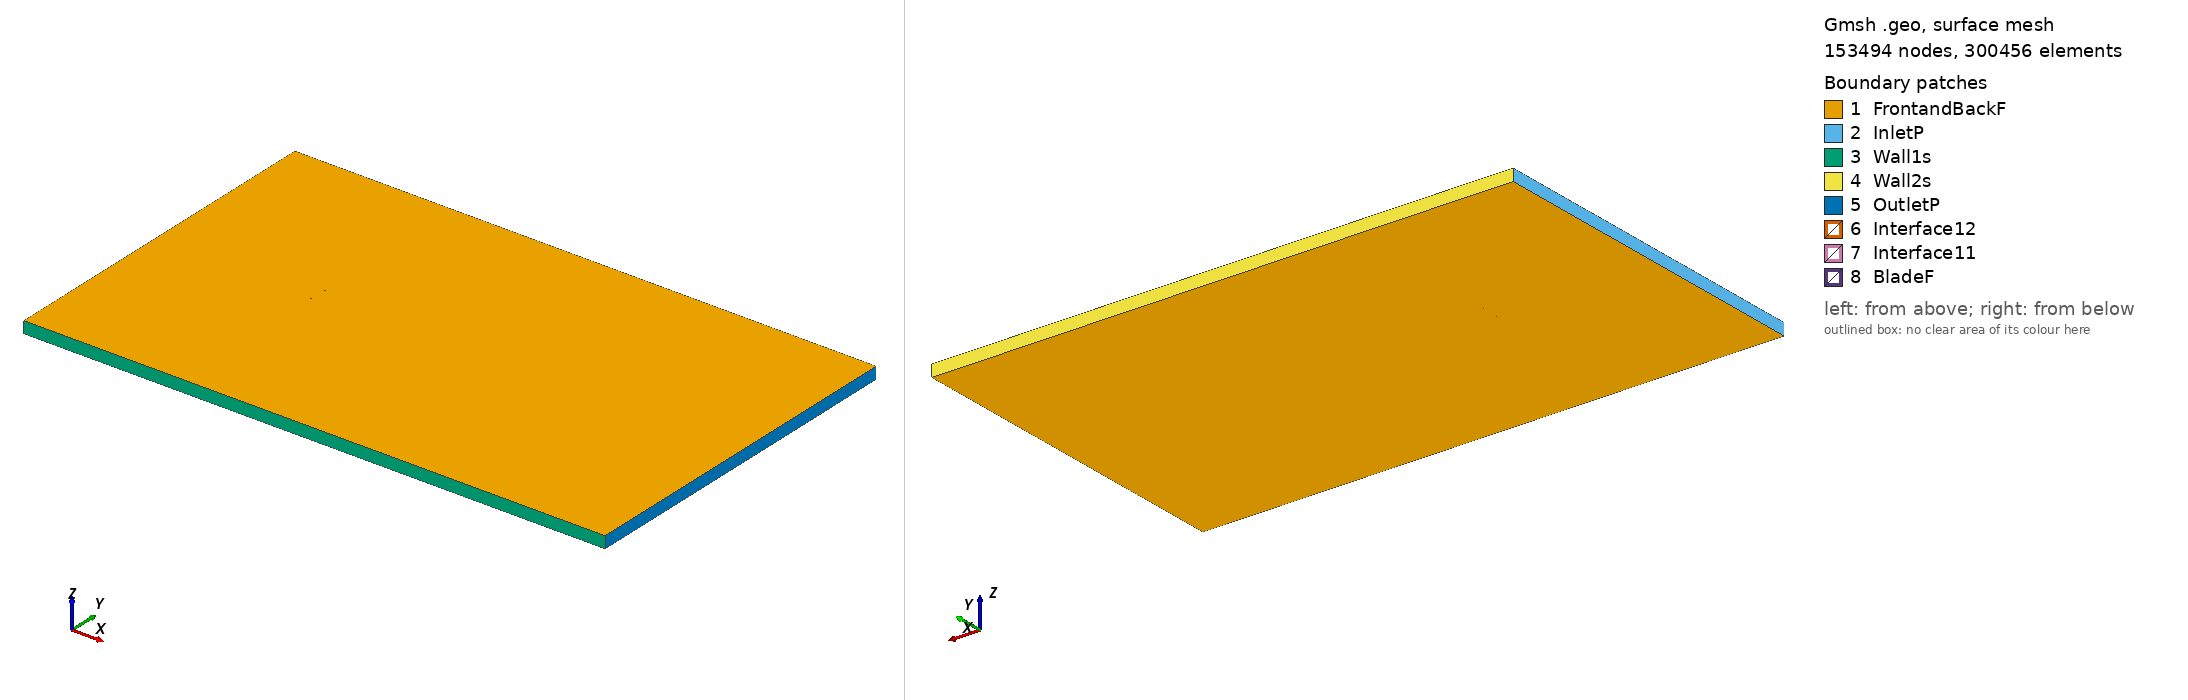

Gmsh geometry script, surface-meshed: 153494 nodes, 300456 surface elements. Boundary patches (legend numbers): 1 FrontandBackF, 2 InletP, 3 Wall1s, 4 Wall2s, 5 OutletP, 6 Interface12, 7 Interface11, 8 BladeF. Left view from above one corner, right view from below the opposite corner. Legend entries are the model's physical surfaces. The drawing asked Gmsh for element sizes between 1% and 20% of the model's largest extent; the script's own settings can give other sizes.

=== fx79l100_tsr_-0.60061_aoa_4.6492.geo (drawn) ===
SetFactory("OpenCASCADE");

Point(1) = {0.074813, 0.733794, 0, 1.0};
Point(2) = {0.073129, 0.734048, 0, 1.0};
Point(3) = {0.070407, 0.734462, 0, 1.0};
Point(4) = {0.067407, 0.734926, 0, 1.0};
Point(5) = {0.064138, 0.735444, 0, 1.0};
Point(6) = {0.060617, 0.736014, 0, 1.0};
Point(7) = {0.056859, 0.736635, 0, 1.0};
Point(8) = {0.052881, 0.737308, 0, 1.0};
Point(9) = {0.048699, 0.738026, 0, 1.0};
Point(10) = {0.044329, 0.738790, 0, 1.0};
Point(11) = {0.039792, 0.739593, 0, 1.0};
Point(12) = {0.035108, 0.740431, 0, 1.0};
Point(13) = {0.030296, 0.741298, 0, 1.0};
Point(14) = {0.025375, 0.742184, 0, 1.0};
Point(15) = {0.020367, 0.743081, 0, 1.0};
Point(16) = {0.015290, 0.743974, 0, 1.0};
Point(17) = {0.010168, 0.744847, 0, 1.0};
Point(18) = {0.005021, 0.745680, 0, 1.0};
Point(19) = {-0.000130, 0.746459, 0, 1.0};
Point(20) = {-0.005265, 0.747169, 0, 1.0};
Point(21) = {-0.010363, 0.747800, 0, 1.0};
Point(22) = {-0.015399, 0.748350, 0, 1.0};
Point(23) = {-0.020354, 0.748813, 0, 1.0};
Point(24) = {-0.025206, 0.749192, 0, 1.0};
Point(25) = {-0.029934, 0.749492, 0, 1.0};
Point(26) = {-0.034518, 0.749721, 0, 1.0};
Point(27) = {-0.038937, 0.749880, 0, 1.0};
Point(28) = {-0.043170, 0.749972, 0, 1.0};
Point(29) = {-0.047201, 0.750000, 0, 1.0};
Point(30) = {-0.051012, 0.749967, 0, 1.0};
Point(31) = {-0.054587, 0.749875, 0, 1.0};
Point(32) = {-0.057909, 0.749726, 0, 1.0};
Point(33) = {-0.060964, 0.749521, 0, 1.0};
Point(34) = {-0.063741, 0.749261, 0, 1.0};
Point(35) = {-0.066227, 0.748949, 0, 1.0};
Point(36) = {-0.068409, 0.748583, 0, 1.0};
Point(37) = {-0.070283, 0.748158, 0, 1.0};
Point(38) = {-0.071836, 0.747670, 0, 1.0};
Point(39) = {-0.073065, 0.747121, 0, 1.0};
Point(40) = {-0.073964, 0.746518, 0, 1.0};
Point(41) = {-0.074528, 0.745880, 0, 1.0};
Point(42) = {-0.074753, 0.745211, 0, 1.0};
Point(43) = {-0.074639, 0.744514, 0, 1.0};
Point(44) = {-0.074186, 0.743793, 0, 1.0};
Point(45) = {-0.073396, 0.743053, 0, 1.0};
Point(46) = {-0.072272, 0.742313, 0, 1.0};
Point(47) = {-0.070818, 0.741580, 0, 1.0};
Point(48) = {-0.069038, 0.740858, 0, 1.0};
Point(49) = {-0.066943, 0.740144, 0, 1.0};
Point(50) = {-0.064540, 0.739435, 0, 1.0};
Point(51) = {-0.061842, 0.738729, 0, 1.0};
Point(52) = {-0.058860, 0.738034, 0, 1.0};
Point(53) = {-0.055605, 0.737350, 0, 1.0};
Point(54) = {-0.052092, 0.736681, 0, 1.0};
Point(55) = {-0.048337, 0.736033, 0, 1.0};
Point(56) = {-0.044354, 0.735410, 0, 1.0};
Point(57) = {-0.040162, 0.734817, 0, 1.0};
Point(58) = {-0.035776, 0.734259, 0, 1.0};
Point(59) = {-0.031215, 0.733745, 0, 1.0};
Point(60) = {-0.026501, 0.733277, 0, 1.0};
Point(61) = {-0.021651, 0.732866, 0, 1.0};
Point(62) = {-0.016686, 0.732523, 0, 1.0};
Point(63) = {-0.011627, 0.732252, 0, 1.0};
Point(64) = {-0.006494, 0.732052, 0, 1.0};
Point(65) = {-0.001312, 0.731922, 0, 1.0};
Point(66) = {0.003898, 0.731859, 0, 1.0};
Point(67) = {0.009112, 0.731849, 0, 1.0};
Point(68) = {0.014307, 0.731883, 0, 1.0};
Point(69) = {0.019461, 0.731944, 0, 1.0};
Point(70) = {0.024548, 0.732020, 0, 1.0};
Point(71) = {0.029548, 0.732100, 0, 1.0};
Point(72) = {0.034437, 0.732177, 0, 1.0};
Point(73) = {0.039195, 0.732248, 0, 1.0};
Point(74) = {0.043802, 0.732307, 0, 1.0};
Point(75) = {0.048238, 0.732355, 0, 1.0};
Point(76) = {0.052481, 0.732387, 0, 1.0};
Point(77) = {0.056516, 0.732409, 0, 1.0};
Point(78) = {0.060324, 0.732415, 0, 1.0};
Point(79) = {0.063891, 0.732408, 0, 1.0};
Point(80) = {0.067201, 0.732391, 0, 1.0};
Point(81) = {0.070236, 0.732364, 0, 1.0};
Point(82) = {0.072990, 0.732334, 0, 1.0};
Point(83) = {0.074693, 0.732312, 0, 1.0};
Point(84) = {-0.074813, -0.733794, 0, 1.0};
Point(85) = {-0.073129, -0.734048, 0, 1.0};
Point(86) = {-0.070407, -0.734462, 0, 1.0};
Point(87) = {-0.067407, -0.734926, 0, 1.0};
Point(88) = {-0.064138, -0.735444, 0, 1.0};
Point(89) = {-0.060617, -0.736014, 0, 1.0};
Point(90) = {-0.056859, -0.736635, 0, 1.0};
Point(91) = {-0.052881, -0.737308, 0, 1.0};
Point(92) = {-0.048699, -0.738026, 0, 1.0};
Point(93) = {-0.044329, -0.738790, 0, 1.0};
Point(94) = {-0.039792, -0.739593, 0, 1.0};
Point(95) = {-0.035108, -0.740431, 0, 1.0};
Point(96) = {-0.030296, -0.741298, 0, 1.0};
Point(97) = {-0.025375, -0.742184, 0, 1.0};
Point(98) = {-0.020367, -0.743081, 0, 1.0};
Point(99) = {-0.015290, -0.743974, 0, 1.0};
Point(100) = {-0.010168, -0.744847, 0, 1.0};
Point(101) = {-0.005021, -0.745680, 0, 1.0};
Point(102) = {0.000130, -0.746459, 0, 1.0};
Point(103) = {0.005265, -0.747169, 0, 1.0};
Point(104) = {0.010363, -0.747800, 0, 1.0};
Point(105) = {0.015399, -0.748350, 0, 1.0};
Point(106) = {0.020354, -0.748813, 0, 1.0};
Point(107) = {0.025206, -0.749192, 0, 1.0};
Point(108) = {0.029934, -0.749492, 0, 1.0};
Point(109) = {0.034518, -0.749721, 0, 1.0};
Point(110) = {0.038937, -0.749880, 0, 1.0};
Point(111) = {0.043170, -0.749972, 0, 1.0};
Point(112) = {0.047201, -0.750000, 0, 1.0};
Point(113) = {0.051012, -0.749967, 0, 1.0};
Point(114) = {0.054587, -0.749875, 0, 1.0};
Point(115) = {0.057909, -0.749726, 0, 1.0};
Point(116) = {0.060964, -0.749521, 0, 1.0};
Point(117) = {0.063741, -0.749261, 0, 1.0};
Point(118) = {0.066227, -0.748949, 0, 1.0};
Point(119) = {0.068409, -0.748583, 0, 1.0};
Point(120) = {0.070283, -0.748158, 0, 1.0};
Point(121) = {0.071836, -0.747670, 0, 1.0};
Point(122) = {0.073065, -0.747121, 0, 1.0};
Point(123) = {0.073964, -0.746518, 0, 1.0};
Point(124) = {0.074528, -0.745880, 0, 1.0};
Point(125) = {0.074753, -0.745211, 0, 1.0};
Point(126) = {0.074639, -0.744514, 0, 1.0};
Point(127) = {0.074186, -0.743793, 0, 1.0};
Point(128) = {0.073396, -0.743053, 0, 1.0};
Point(129) = {0.072272, -0.742313, 0, 1.0};
Point(130) = {0.070818, -0.741580, 0, 1.0};
Point(131) = {0.069038, -0.740858, 0, 1.0};
Point(132) = {0.066943, -0.740144, 0, 1.0};
Point(133) = {0.064540, -0.739435, 0, 1.0};
Point(134) = {0.061842, -0.738729, 0, 1.0};
Point(135) = {0.058860, -0.738034, 0, 1.0};
Point(136) = {0.055605, -0.737350, 0, 1.0};
Point(137) = {0.052092, -0.736681, 0, 1.0};
Point(138) = {0.048337, -0.736033, 0, 1.0};
Point(139) = {0.044354, -0.735410, 0, 1.0};
Point(140) = {0.040162, -0.734817, 0, 1.0};
Point(141) = {0.035776, -0.734259, 0, 1.0};
Point(142) = {0.031215, -0.733745, 0, 1.0};
Point(143) = {0.026501, -0.733277, 0, 1.0};
Point(144) = {0.021651, -0.732866, 0, 1.0};
Point(145) = {0.016686, -0.732523, 0, 1.0};
Point(146) = {0.011627, -0.732252, 0, 1.0};
Point(147) = {0.006494, -0.732052, 0, 1.0};
Point(148) = {0.001312, -0.731922, 0, 1.0};
Point(149) = {-0.003898, -0.731859, 0, 1.0};
Point(150) = {-0.009112, -0.731849, 0, 1.0};
Point(151) = {-0.014307, -0.731883, 0, 1.0};
Point(152) = {-0.019461, -0.731944, 0, 1.0};
Point(153) = {-0.024548, -0.732020, 0, 1.0};
Point(154) = {-0.029548, -0.732100, 0, 1.0};
Point(155) = {-0.034437, -0.732177, 0, 1.0};
Point(156) = {-0.039195, -0.732248, 0, 1.0};
Point(157) = {-0.043802, -0.732307, 0, 1.0};
Point(158) = {-0.048238, -0.732355, 0, 1.0};
Point(159) = {-0.052481, -0.732387, 0, 1.0};
Point(160) = {-0.056516, -0.732409, 0, 1.0};
Point(161) = {-0.060324, -0.732415, 0, 1.0};
Point(162) = {-0.063891, -0.732408, 0, 1.0};
Point(163) = {-0.067201, -0.732391, 0, 1.0};
Point(164) = {-0.070236, -0.732364, 0, 1.0};
Point(165) = {-0.072990, -0.732334, 0, 1.0};
Point(166) = {-0.074693, -0.732312, 0, 1.0};

// Lines: first blade (splines 1-4)
Spline(1) = {1:26};
Spline(2) = {26:59};
Spline(3) = {59:83};
Spline(4) = {83,1};

// Lines: second blade (splines 5-8)
Spline(5) = {84:109};
Spline(6) = {109:142};
Spline(7) = {142:166};
Spline(8) = {166,84};

// Outer domain (points 20001-4 and lines)
Point(167) = {-13.50000000, -15.00000000, 0, 1.0};
Point(168) = {-13.50000000, 15.00000000, 0, 1.0};
Point(169) = {36.00000000, 15.00000000, 0, 1.0};
Point(170) = {36.00000000, -15.00000000, 0, 1.0};
Line(11) = {167, 168};
Line(12) = {168, 169};
Line(13) = {169, 170};
Line(14) = {167, 170};

// Interface (between moving and stationary domain) (circles)
Circle(9) = {0, 0, 0, 0.80000000, 0, 2*Pi};
Circle(10) = {0, 0, 0, 0.80000000, 0, 2*Pi};

// Loops collect Lines/Splines/etc (blade1, blade2, domain, first circle)
Line Loop(1) = {1:4};
Line Loop(2) = {5:8};
Line Loop(3) = {11,12,13,-14};
Line Loop(4) = {9};

// BooleanDifference cuts out the circle/interface from the domain
Plane Surface(1) = {3};
Plane Surface(2) = {4};
BooleanDifference{ Surface{1}; Delete;}{ Surface{2}; Delete;}

// This one cuts out the blades from the inner circle/interface
Line Loop(6) = {10};
Plane Surface(5) = {6};
Plane Surface(6) = {1};
Plane Surface(7) = {2};
BooleanDifference{ Surface{5}; Delete;}{ Surface{6,7}; Delete;}

// extrude to 3rd dimension
Extrude {0, 0, 1} {Surface{1}; Surface{5}; Layers{1}; Recombine;}

// Physical Surfaces are the named boundaries (patches)
Physical Surface("Interface11") = {12};
Physical Surface("Interface12") = {10};

// sides of domain
Physical Surface("InletP") = {6};
Physical Surface("OutletP") = {9};

// top and bottom of domain
Physical Surface("Wall1s") = {7};
Physical Surface("Wall2s") = {8};

// Check FrontandBackF by ensuring there is nothing in the 3rd dimension
Physical Surface("FrontandBackF") = {1,11,5,21};
Physical Surface("BladeF") = {13:20};
Physical Volume("Turbine") = {2};
Physical Volume("Farfield") = {1};

// settings for airfoil boundary layer
Field[1] = BoundaryLayer;
Field[1].EdgesList = {1:8};
Field[1].hwall_n = 1e-3;
Field[1].thickness = 1.5e-2;
Field[1].ratio = 1.05;
Field[1].Quads = 1;
BoundaryLayer Field = 1;

// control points for mesh (blade and interface)
// floor((arc length / 1.5mm)/ 6) -> Transfinite Line
Transfinite Line {1,2,3,5,6,7} = 33 Using Progression 1;
Transfinite Line {4,8} = 2 Using Progression 1;
Transfinite Line {9, 15} = 800 Using Progression 1;

// For more information on gmsh syntax, visit http://gmsh.info/doc/texinfo/gmsh.html
